Run: headless pygame with SDL's dummy video driver; simulated clock (each Clock.tick advances the game by its frame time, no real sleeping); random seed 0; keys injected as events and as key.get_pressed() state; no mouse input.
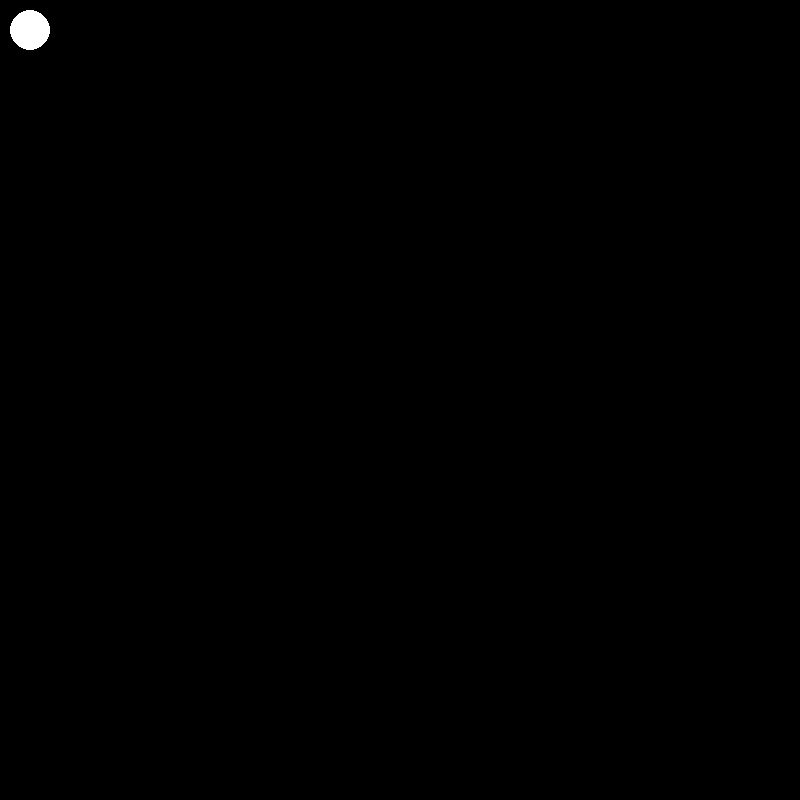
Frame 1 of 4 · flips 1–60 · no input
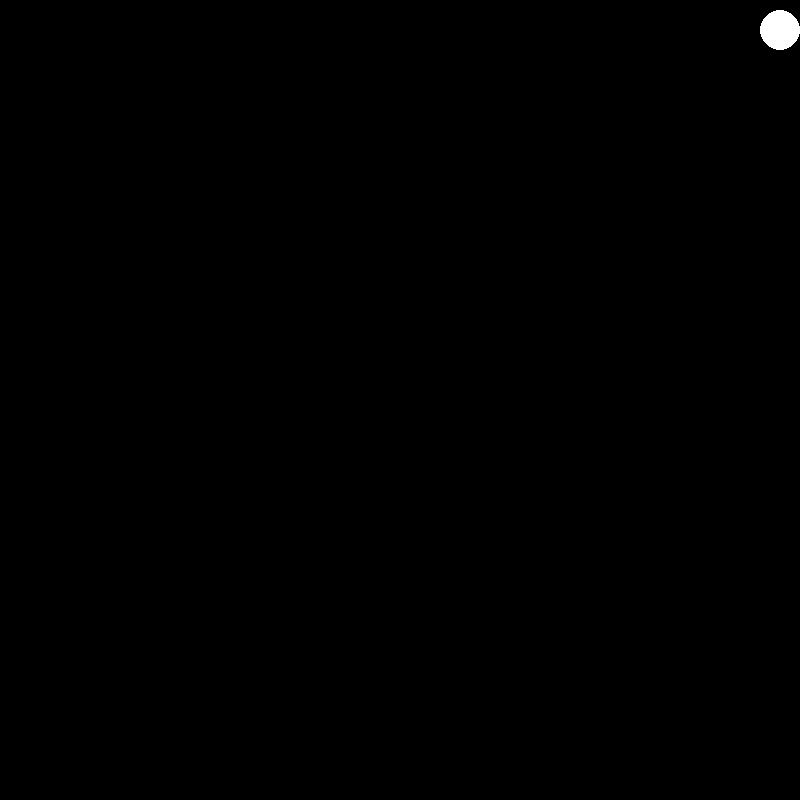
Frame 2 of 4 · flips 61–180 · tapped SPACE, RETURN · held RIGHT (→), D
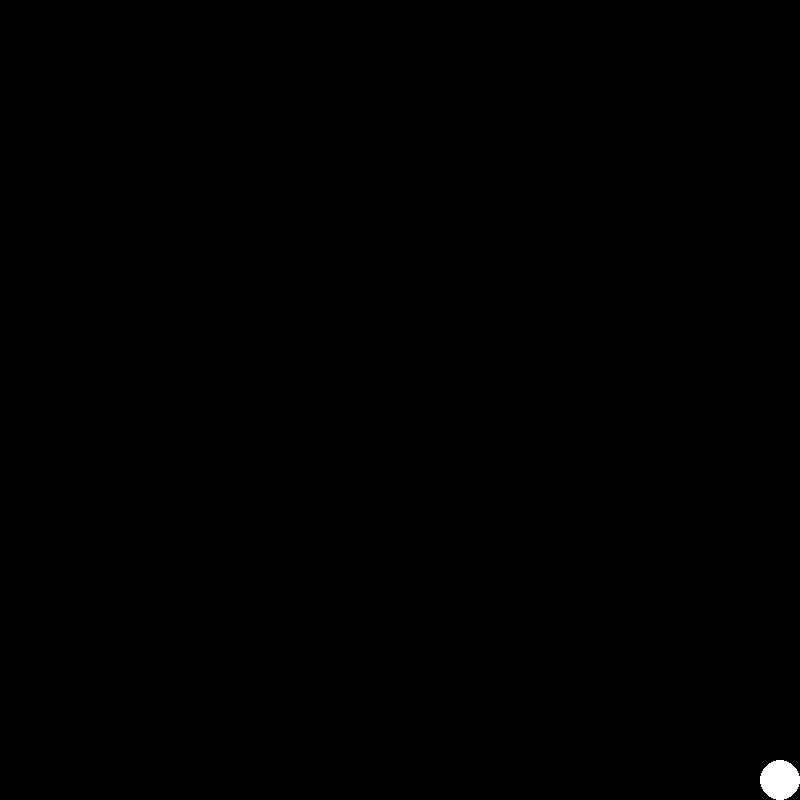
Frame 3 of 4 · flips 181–300 · held DOWN (↓), S
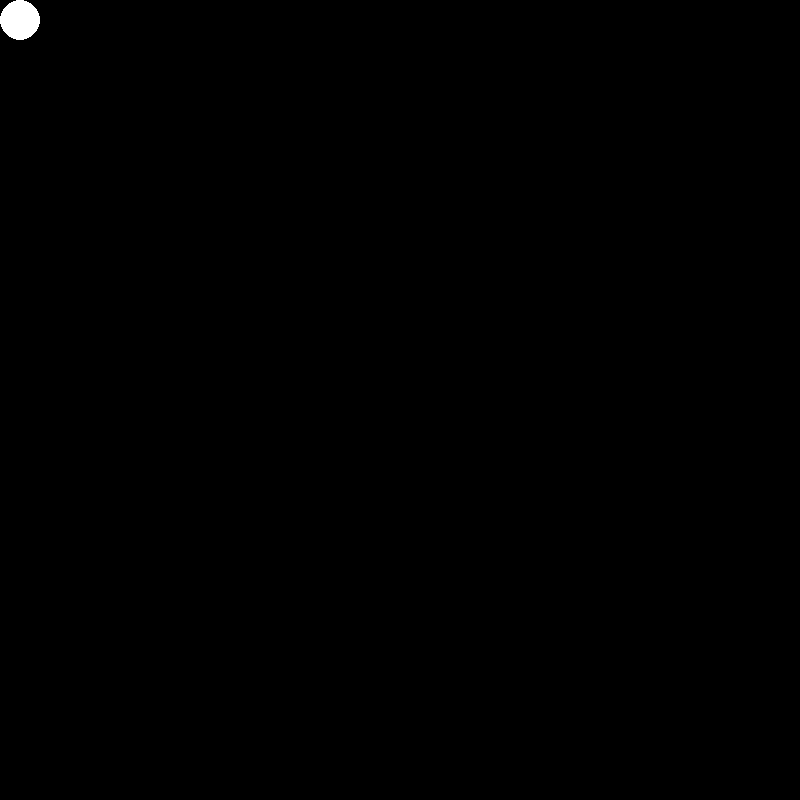
Frame 4 of 4 · flips 301–420 · held LEFT (←), A, UP (↑), W

The pygame program that drew these frames:

import pygame as pg


screen = pg.display.set_mode((800, 800))
player_position = (30, 30)
player_radius = 20
player_speed = 10
lines = []
building_line_dot = None  #buildlinedot
is_debug = False


#---------------------------------------------------------EVENTS HANDLING(done)
def events_handling():
    global player_position, building_line_dot, lines, is_debug
    keys = pg.key.get_pressed()
    player_move_x = 0
    player_move_y = 0
    if keys[pg.K_UP]:
        player_move_y -= 1
    if keys[pg.K_DOWN]:
        player_move_y += 1
    if keys[pg.K_LEFT]:
        player_move_x -= 1
    if keys[pg.K_RIGHT]:
        player_move_x += 1
    if player_move_x!=0 and player_move_y!=0:
        player_position = (player_position[0]
                         + player_speed*player_move_x/(2**0.5),
                           player_position[1]
                         + player_speed*player_move_y/(2**0.5))
    else:
        player_position = (player_position[0] + player_speed*player_move_x,
                     player_position[1] + player_speed*player_move_y)
    for event in pg.event.get():
        if event.type == pg.QUIT:
            exit()
        elif event.type == pg.KEYDOWN:
            if event.key == pg.K_e:
                if not (building_line_dot):
                    building_line_dot = player_position
                elif building_line_dot:
                    lines.append((building_line_dot, player_position))
                    if not is_debug:
                        player_position = (player_position[0] + player_radius,
                                     player_position[1] + player_radius)
                    building_line_dot = None
            if event.key == pg.K_r:
                building_line_dot = None
            if event.key == pg.K_k:
                lines = []
            if event.key == pg.K_c:
                is_debug = not is_debug
            if event.key == pg.K_q:
                exit()


#---------------------------------------------------------COLLISION(almostdone)
def line_length(line):
    return ( (line[0][0]-line[1][0])**2 + (line[0][1]-line[1][1])**2 ) ** 0.5


def distance_to_line(line):
    global player_position
    a = line_length((line[0], player_position))
    b = line_length((line[1], player_position))
    c = line_length(line)
    if c==0:
        return (line[0], player_position)
    h = abs( (a+b+c) * (a+b-c) * (a-b+c) * (-a+b+c) ) ** 0.5 / 2 / c
    am = (abs(a**2 - h**2)) ** 0.5
    bm = (abs(b**2 - h**2)) ** 0.5
    if am<=c and bm<=c:
        return ((player_position[0] + h * (line[1][1]-line[0][1]) / c,
                 player_position[1] + h * (line[0][0]-line[1][0]) / c),
                 player_position)
    else:

        if line_length((line[0], player_position)) ==\
            min(line_length((line[0], player_position)),
                line_length((line[1], player_position))):

            return (line[0], player_position)
        else:
            return (line[1], player_position)


def set_line_length(line, length, multiplier):
    if line_length(line) > 0:
        if multiplier:
            return (line[0],
                    (line[0][0] + (line[1][0]-line[0][0]) * length,
                     line[0][1] + (line[1][1]-line[0][1]) * length))
        else:
            return (line[0],
                   (line[0][0]
                    + (line[1][0]-line[0][0]) * length / line_length(line),
                    line[0][1]
                    + (line[1][1]-line[0][1]) * length / line_length(line)))
    else:
        return line


def collision():
    global player_position, player_radius
    screen_sizes = pg.display.get_window_size()
    if player_position[0] - player_radius < 0:
        player_position = (player_radius, player_position[1])
    if player_position[1] - player_radius < 0:
        player_position = (player_position[0], player_radius)
    if player_position[0] + player_radius > screen_sizes[0]:
        player_position = (screen_sizes[0] - player_radius, player_position[1])
    if player_position[1] + player_radius > screen_sizes[1]:
        player_position = (player_position[0], screen_sizes[1] - player_radius)

    for line in lines:
        distance_to_line = distance_to_line(line)
        if(line_length(distance_to_line) < player_radius):
            player_position = set_line_length(distance_to_line,
                                              player_radius, False)[1]


#-------------------------------------------------------------RENDER(linesplit)
def draw_wall(line):
    pg.draw.line(screen, (255, 255, 255), line[0], line[1])
    pg.draw.line(screen, (255, 0, 0), line[0],
                 set_line_length((
                                line[0],
                                (
                                    line[0][0] + (line[1][1]-line[0][1]),
                                    line[0][1] + (line[0][0]-line[1][0])
                                )
                            ),
                            10, False)[1])
    pg.draw.line(screen, (255, 0, 0), line[1],
                 set_line_length((
                                line[1],
                                (
                                    line[1][0] + (line[1][1]-line[0][1]),
                                    line[1][1] + (line[0][0]-line[1][0])
                                )
                            ),
                            10, False)[1])


def sign(n):
    if n < 0:
        return -1
    if n == 0:
        return 0
    return 1


def is_dot_in_triangle(a, b, c, D):
    z1 = sign((a[0]-D[0]) * (b[1]-a[1]) - (b[0]-a[0]) * (a[1]-D[1]))
    z2 = sign((b[0]-D[0]) * (c[1]-b[1]) - (c[0]-b[0]) * (b[1]-D[1]))
    z3 = sign((c[0]-D[0]) * (a[1]-c[1]) - (a[0]-c[0]) * (c[1]-D[1]))
    return z1==z2 and z2==z3 and z1!=0


def is_dot_on_line(d, l):
    if l[0][0] == l[1][0]:
        return (  (l[0][1]<=d[1] and d[1]<=l[1][1])
               or (l[0][1]>=d[1] and d[1]>=l[1][1]))\
               and (line_length((l[0], d))+line_length((l[1], d))
                    < line_length(l)*1.001)
    if l[0][1] == l[1][1]:
        return ((l[0][0]<=d[0] and d[0]<=l[1][0])
             or (l[0][0]>=d[0] and d[0]>=l[1][0]))\
             and (line_length((l[0], d))+line_length((l[1], d))
                  < line_length(l)*1.001)
    return (    (l[0][0]<=d[0] and d[0]<=l[1][0])
             or (l[0][0]>=d[0] and d[0]>=l[1][0]))\
           and ((l[0][1]<=d[1] and d[1]<=l[1][1])
             or (l[0][1]>=d[1] and d[1]>=l[1][1]))


def dot_of_crossing_lines(l1, l2):
    A = l1[1][0] - l1[0][0]
    B = l2[1][0] - l2[0][0]
    C = l1[1][1] - l1[0][1]
    D = l2[1][1] - l2[0][1]
    if (A*D - C*B) == 0:
        return None
    q = ( C*(l2[0][0]-l1[0][0]) - A*(l2[0][1]-l1[0][1]) ) / (A*D - C*B)
    d = (l2[0][0] + B*q, l2[0][1] + D*q)
    return (d, is_dot_on_line(d, l1), is_dot_on_line(d, l2))


def is_line_fullblocked_by_another_line(blocked_line, blocking_line):
    global player_position
    n1 = dot_of_crossing_lines((player_position, blocked_line[0]),
                               blocking_line)
    n2 = dot_of_crossing_lines((player_position, blocked_line[1]),
                               blocking_line)
    n3 = dot_of_crossing_lines(blocked_line, blocking_line)
    return n1 and n2 and n1[1] and n1[2] and n2[1] and n2[2]


def is_line_doublesplited_by_another_line(l, d1, d2):
    a = line_length((l[0], d1))
    b = line_length((l[0], d2))
    if a == b:
        return [l]
    if a < b:
        return [(l[0], d1), (d2, l[1])]
    else:
        return [(l[0], d2), (d1, l[1])]


def is_line_partblocked_by_another_line(blocked_line, blocking_line):
    global player_position
    if (    is_dot_in_triangle(player_position, blocked_line[0],
                               blocked_line[1], blocking_line[0])
        and is_dot_in_triangle(player_position, blocked_line[0],
                               blocked_line[1], blocking_line[1])):
        print('hi')
        return is_line_doublesplited_by_another_line(blocked_line,
               dot_of_crossing_lines(blocked_line,
                                     (player_position, blocking_line[0]))[0],
               dot_of_crossing_lines(blocked_line,
                                     (player_position, blocking_line[1]))[0])
    if (    dot_of_crossing_lines((player_position, blocked_line[0]),
                                  blocking_line)
        and dot_of_crossing_lines((player_position, blocked_line[0]),
                                  blocking_line)[1]
        and dot_of_crossing_lines((player_position, blocked_line[0]),
                                  blocking_line)[2]):
        print('hi1')
        if is_dot_in_triangle(player_position,
                              blocked_line[0],
                              blocked_line[1],
                              blocking_line[0]):
            return [(dot_of_crossing_lines((player_position, blocking_line[0]),
                                           blocked_line)[0], blocked_line[1])]
        else:
            return [(dot_of_crossing_lines((player_position, blocking_line[1]),
                                          blocked_line)[0], blocked_line[1])]
    if (    dot_of_crossing_lines((player_position, blocked_line[1]),
                                  blocking_line)
        and dot_of_crossing_lines((player_position, blocked_line[1]),
                                  blocking_line)[1]
        and dot_of_crossing_lines((player_position, blocked_line[1]),
                                  blocking_line)[2]):
        print('hi2')
        if is_dot_in_triangle(player_position, blocked_line[0],
                              blocked_line[1], blocking_line[0]):
            return [(dot_of_crossing_lines((player_position, blocking_line[0]),
                                          blocked_line)[0], blocked_line[0])]
        else:
            return [(dot_of_crossing_lines((player_position, blocking_line[1]),
                                          blocked_line)[0], blocked_line[0])]
    return None


def is_line_notblocked(dl, bl):
    global player_position
    n1 = dot_of_crossing_lines((player_position, dl[0]), bl)
    n2 = dot_of_crossing_lines((player_position, dl[1]), bl)
    n3 = dot_of_crossing_lines(dl, bl)
    return    (not(n3) or (not(n3[1]) and not(n3[2])))\
          and (not(n2) or (not(n2[1]) and not(n2[2])))\
          and (not(n1) or (not(n1[1]) and not(n1[2])))\
          and not(is_dot_in_triangle(player_position, dl[0], dl[1], bl[0]))\
          and not(is_dot_in_triangle(player_position, dl[0], dl[1], bl[1]))


def splitted_lines():#должен вернуть массив из разрезанной стены
    global player_position,lines
    blocked_lines = lines.copy()
    i = 0
    while i < len(blocked_lines):
        blocking_lines = blocked_lines.copy()
        blocking_lines.remove(blocked_lines[i])
        while len(blocking_lines) > 0:
            if is_line_fullblocked_by_another_line(blocked_lines[i],
                                                   blocking_lines[0]):
                blocked_lines.pop(i)
                i -= 1
                blocking_lines.pop(0)
                break
            pb = is_line_partblocked_by_another_line(blocked_lines[i],
                                                     blocking_lines[0])
            if pb:
                blocked_lines.pop(i)
                blocked_lines += pb
            blocking_lines.pop(0)
        i += 1
    return blocked_lines


def render():
    if building_line_dot:
        draw_wall((building_line_dot, player_position))
    if is_debug:
        for line in lines:
            draw_wall(line)
    else:
        for line in splitted_lines():
            pg.draw.line(screen, (255, 255, 255), line[0], line[1])


#--------------------------------------------------------------------MAIN(done)
clock = pg.time.Clock()
pg.init()
while True:
    screen.fill((0, 0, 0))
    events_handling()
    if not is_debug:
        collision()
    render()
    pg.draw.circle(screen, (255, 255, 255), player_position, player_radius)
    pg.display.flip()
    clock.tick(60)
    pg.display.set_caption(f'FPS: {clock.get_fps() :.2f}')
